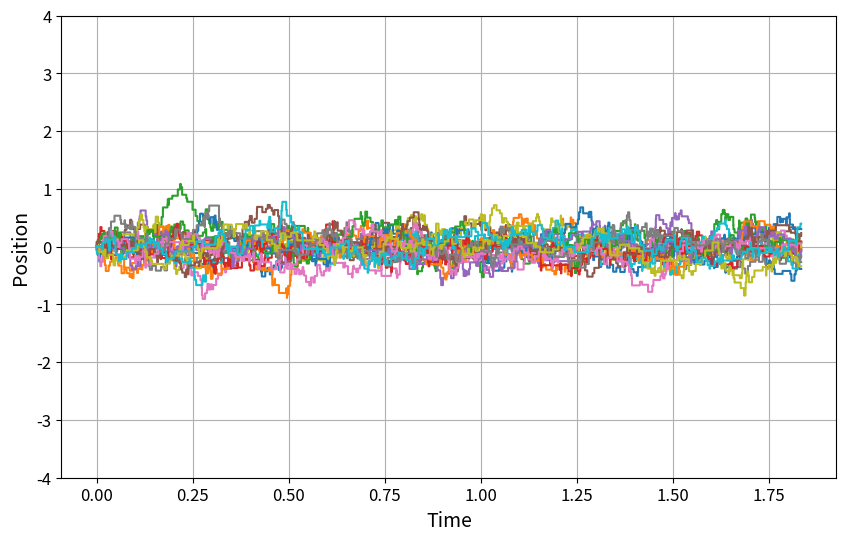
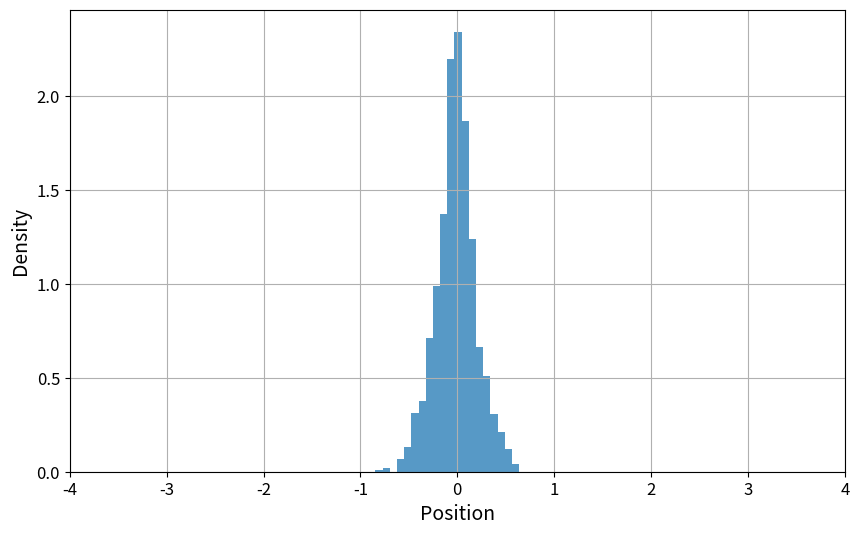

These figures' Python source, in order:
import numpy as np
import matplotlib.pyplot as plt

def simulate_fleming_viot_with_killing(T, b, a, h0, N, c, initial_position, min_samples):
    """
    Simulate N pure jump processes on a lattice with given jump rate functions, step size, and killing rate.
    
    Parameters:
    - T: Total time of the simulation.
    - b: Drift function b(x).
    - a: Diffusion function a(x).
    - h0: Mean step size of the lattice.
    - N: Number of trajectories to simulate.
    - c: Killing rate function c(x).
    - initial_position: Starting position of the processes.
    - min_samples: Minimum number of samples to collect after time T.
    
    Returns:
    - all_times: Array of time points for all trajectories (shared time axis).
    - all_positions: 2D array of positions at each time point for each trajectory.
    """
    all_times = [0]
    all_positions = np.full((N, 1), initial_position, dtype=float)
    
    current_time = 0
    sample_count_after_T = 0
    
    while sample_count_after_T < min_samples:
        h = np.random.uniform(h0 / 2, 3 * h0 / 2, size=N)
        
        # Calculate rates for all particles
        rate_right = (1 / (h ** 2)) * (h * np.maximum(b(all_positions[:, -1]), 0) + a(all_positions[:, -1]) / 2)
        rate_left = (1 / (h ** 2)) * (-h * np.minimum(b(all_positions[:, -1]), 0) + a(all_positions[:, -1]) / 2)
        killing_rate = c(all_positions[:, -1])
        total_rate = rate_left + rate_right + killing_rate
        
        if np.any(total_rate == 0):
            break
        
        # Sample the waiting time until the next jump for all particles
        waiting_times = np.random.exponential(1, size=N) / total_rate
        min_waiting_time = np.min(waiting_times)
        current_time += min_waiting_time
        
        if current_time > T:
            sample_count_after_T += 1
        
        all_times.append(current_time)
        
        new_positions = all_positions[:, -1].copy()
        
        # Determine actions based on the minimum waiting time
        for i in range(N):
            if waiting_times[i] == min_waiting_time:
                p_jump = [rate_left[i] / total_rate[i], rate_right[i] / total_rate[i]]
                p_kill = killing_rate[i] / total_rate[i]
                p = np.array([p_jump[0], p_jump[1], p_kill])
                p /= p.sum()  # Normalize to ensure probabilities sum to 1
                choice = np.random.choice([-h[i], h[i], np.nan], p=p)
                if not np.isnan(choice):
                    new_positions[i] += choice
                else:
                    # Resample position from surviving particles
                    survivors = new_positions[~np.isnan(new_positions)]
                    if len(survivors) > 0:
                        new_positions[i] = np.random.choice(survivors)
                    else:
                        new_positions[i] = initial_position  # Fallback if all particles are killed
        
        all_positions = np.column_stack((all_positions, new_positions))
    
    return np.array(all_times), all_positions

# Example drift, diffusion, and killing rate functions
def b(x):
    return -0.5* (2*x * (x**2 - 4)**2 + 4 * x** 3 * (x**2 - 4) )# Example drift function

# def b(x): 
#     return x

def a(x):
    return 1  # Example diffusion function

# def c(x):
#     return 0.5 * (x**2)

def c(x):
    return 0*(x**2 +21)+ 0*23+0* 0.5 * (2* (x**2 -4)**2 + 8* x**2 *(x**2 - 4) + 12*x**2 * (x**2-4) + 8 * x**4 )# Example killing rate function

# epsilon = 0.15

# def V(x): 
#     return np.cos(2 * np.pi * x) / (2 * np.pi)

# def b(x):
#     return -np.sin(2 * np.pi * x) 

# def D2V(x):
#     return -2 * np.pi * np.cos(2 * np.pi * x)

# def a(x): 
#     return  epsilon * np.ones_like(x)

# def c(x):
#     return np.sum( x**2 + 1)+2 * np.pi * np.cos(2 * np.pi * x) 

# Parameters
T = 1.5 # Time after which to start collecting samples
h0 = 0.1  # Mean step size of the lattice
N = 20 # Number of trajectories to simulate
initial_position = 0  # Starting position

# Run the simulation
all_times, all_positions = simulate_fleming_viot_with_killing(T, b, a, h0, N, c, initial_position, min_samples=1000)
# Plot the results with larger title, axis labels, and ticks
plt.figure(figsize=(10, 6))
for i in range(N):
    plt.step(all_times, all_positions[i], where='post', label=f'Trajectory {i+1}')
plt.xlabel('Time', fontsize=14)  # Larger font size for x-axis label
plt.ylabel('Position', fontsize=14)  # Larger font size for y-axis label
# plt.title('Simulation of Fleming-Viot Process with Killing Rate', fontsize=16)  # Larger font size for the title
plt.ylim(-4, 4)  # Set y-axis limits to [-2, 2]
plt.tick_params(axis='both', which='major', labelsize=12)  # Larger ticks for both x and y axis
# plt.legend()
plt.grid(True)
plt.show()

# Extract samples after time T
after_T_samples = all_positions[:, np.array(all_times) > T]

# Flatten the array to combine samples from all trajectories
all_samples = after_T_samples.flatten()

# Plot the normalized histogram of all samples after time T with larger title, axis labels, and ticks
plt.figure(figsize=(10, 6))
plt.hist(all_samples, bins=20, alpha=0.75, density=True)  # Use density=True to normalize the histogram
plt.xlabel('Position', fontsize=14)  # Larger font size for x-axis label
plt.ylabel('Density', fontsize=14)  # Larger font size for y-axis label
# plt.title('Normalized Histogram of Samples for All Trajectories', fontsize=16)  # Larger font size for the title
plt.xlim(-4, 4)  # Set x-axis limits to [-2, 2] for the histogram
plt.tick_params(axis='both', which='major', labelsize=12)  # Larger ticks for both x and y axis
plt.grid(True)
plt.show()





